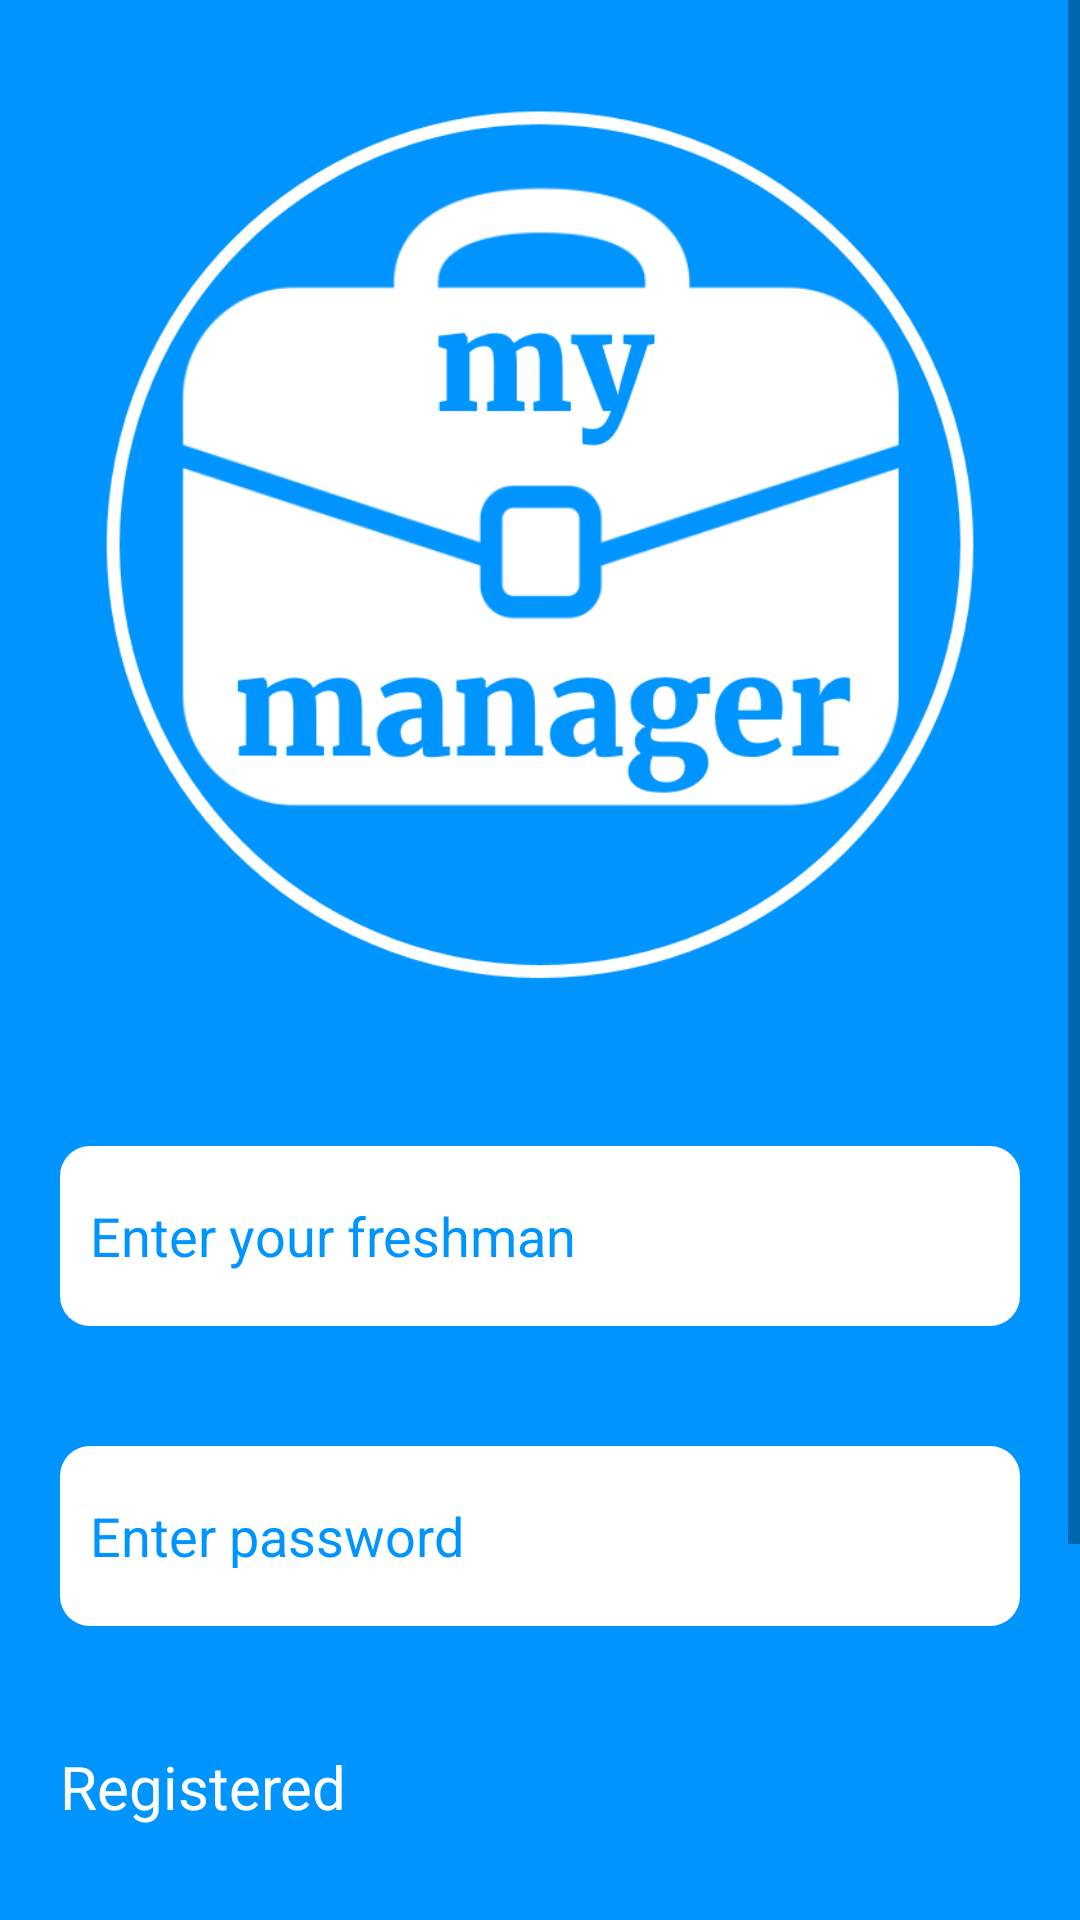

Reconstruct the res/layout file that produces this screen, plus the resources it refers to.
<!-- AndroidManifest.xml: application theme Theme.MyManager -->
<!-- res/layout/activity_login.xml -->
<?xml version="1.0" encoding="utf-8"?>
<androidx.constraintlayout.widget.ConstraintLayout xmlns:android="http://schemas.android.com/apk/res/android"
    xmlns:app="http://schemas.android.com/apk/res-auto"
    xmlns:tools="http://schemas.android.com/tools"
    android:layout_width="match_parent"
    android:layout_height="match_parent"
    android:background="@color/blue_app"
    tools:context=".Login">

    <ScrollView
        android:layout_width="match_parent"
        android:layout_height="match_parent"
        android:fillViewport="true">

        <TableLayout
            android:layout_width="match_parent"
            android:layout_height="match_parent"
            android:stretchColumns="1">

            
            <ImageView
                android:id="@+id/imageViewLogo"
                android:layout_width="300dp"
                android:layout_height="300dp"
                android:layout_marginLeft="20dp"
                android:layout_marginTop="32dp"
                android:layout_marginRight="20dp"
                android:layout_marginBottom="30dp"
                app:layout_constraintEnd_toEndOf="parent"
                app:layout_constraintHorizontal_bias="0.498"
                app:layout_constraintStart_toStartOf="parent"
                app:layout_constraintTop_toTopOf="parent"
                app:srcCompat="@drawable/logo" />

            <EditText
                android:id="@+id/editTextMatricola"
                android:layout_width="200dp"
                android:layout_height="60dp"
                android:layout_margin="20dp"
                android:background="@drawable/edit_text_style"
                android:ems="10"
                android:hint="@string/enter_freshman"
                android:padding="10dp"
                android:inputType="number"
                android:shadowColor="@color/black"
                android:textColor="@color/blue_app"
                android:textColorHint="@color/blue_app"
                app:layout_constraintEnd_toEndOf="parent"
                app:layout_constraintHorizontal_bias="0.498"
                app:layout_constraintStart_toStartOf="parent" />

            <EditText
                android:id="@+id/editTextPassword"
                android:layout_width="200dp"
                android:layout_height="60dp"
                android:layout_margin="20dp"
                android:background="@drawable/edit_text_style"
                android:ems="10"
                android:hint="@string/enter_pass"
                android:padding="10dp"
                android:inputType="textPassword"
                android:shadowColor="@color/black"
                android:textColor="@color/blue_app"
                android:textColorHint="@color/blue_app"
                app:layout_constraintEnd_toEndOf="parent"
                app:layout_constraintHorizontal_bias="0.498"
                app:layout_constraintStart_toStartOf="parent" />

            <TextView
                android:id="@+id/textViewRegistrati"
                android:layout_width="wrap_content"
                android:layout_height="wrap_content"
                android:layout_margin="20dp"
                android:clickable="true"
                android:text="@string/registered"
                android:textColor="#FFFFFF"
                android:textSize="20dp"
                app:layout_constraintEnd_toEndOf="parent"
                app:layout_constraintHorizontal_bias="0.498"
                app:layout_constraintStart_toStartOf="parent"
                android:onClick="onClick"/>

            <TextView
                android:id="@+id/textRecupero"
                android:layout_width="wrap_content"
                android:layout_height="wrap_content"
                android:layout_margin="20dp"
                android:clickable="true"
                android:text="@string/recupero_password"
                android:textColor="#FFFFFF"
                android:textSize="20dp"
                app:layout_constraintEnd_toEndOf="parent"
                app:layout_constraintHorizontal_bias="0.498"
                app:layout_constraintStart_toStartOf="parent"/>

            <Button
                android:id="@+id/buttonLogin"
                android:layout_width="200dp"
                android:layout_height="60dp"
                android:layout_margin="20dp"
                android:backgroundTint="#FFFFFF"
                android:text="Login"
                android:textColor="#0094FF"
                android:textSize="20dp"
                app:layout_constraintEnd_toEndOf="parent"
                app:layout_constraintHorizontal_bias="0.498"
                app:layout_constraintStart_toStartOf="parent" />

        </TableLayout>
    </ScrollView>

</androidx.constraintlayout.widget.ConstraintLayout>
<!-- resources referenced by this layout -->
<resources>
  <color name="black">#FF000000</color>
  <color name="blue_app">#0094FF</color>
  <!-- drawable edit_text_style (drawable) -->
  <?xml version="1.0" encoding="utf-8"?>
  <shape xmlns:android="http://schemas.android.com/apk/res/android" android:shape="rectangle">
      <solid android:color="#FFFFFF" />
      <corners android:radius="10dp"/>
  </shape>
  <!-- drawable logo: png bitmap (drawable-v24, 55828 bytes) -->
  <string name="enter_freshman">Enter your freshman</string>
  <string name="enter_pass">Enter password</string>
  <string name="recupero_password">Have you forgotten your password?</string>
  <string name="registered">Registered</string>
  <style name="Theme.MyManager" parent="Theme.MaterialComponents.DayNight.DarkActionBar">
          
          <item name="colorPrimary">@color/blue_app</item>
          <item name="colorPrimaryVariant">@color/blue_app_scuro</item>
          <item name="colorOnPrimary">@color/black</item>
          
          <item name="colorSecondary">@color/blue_app_scuro</item>
          <item name="colorSecondaryVariant">@color/blue_app</item>
          <item name="colorOnSecondary">@color/black</item>
          
          <item name="android:statusBarColor" tools:targetApi="l">@color/blue_app</item>
          
      </style>
  <color name="blue_app_scuro">#0065AD</color>
</resources>
